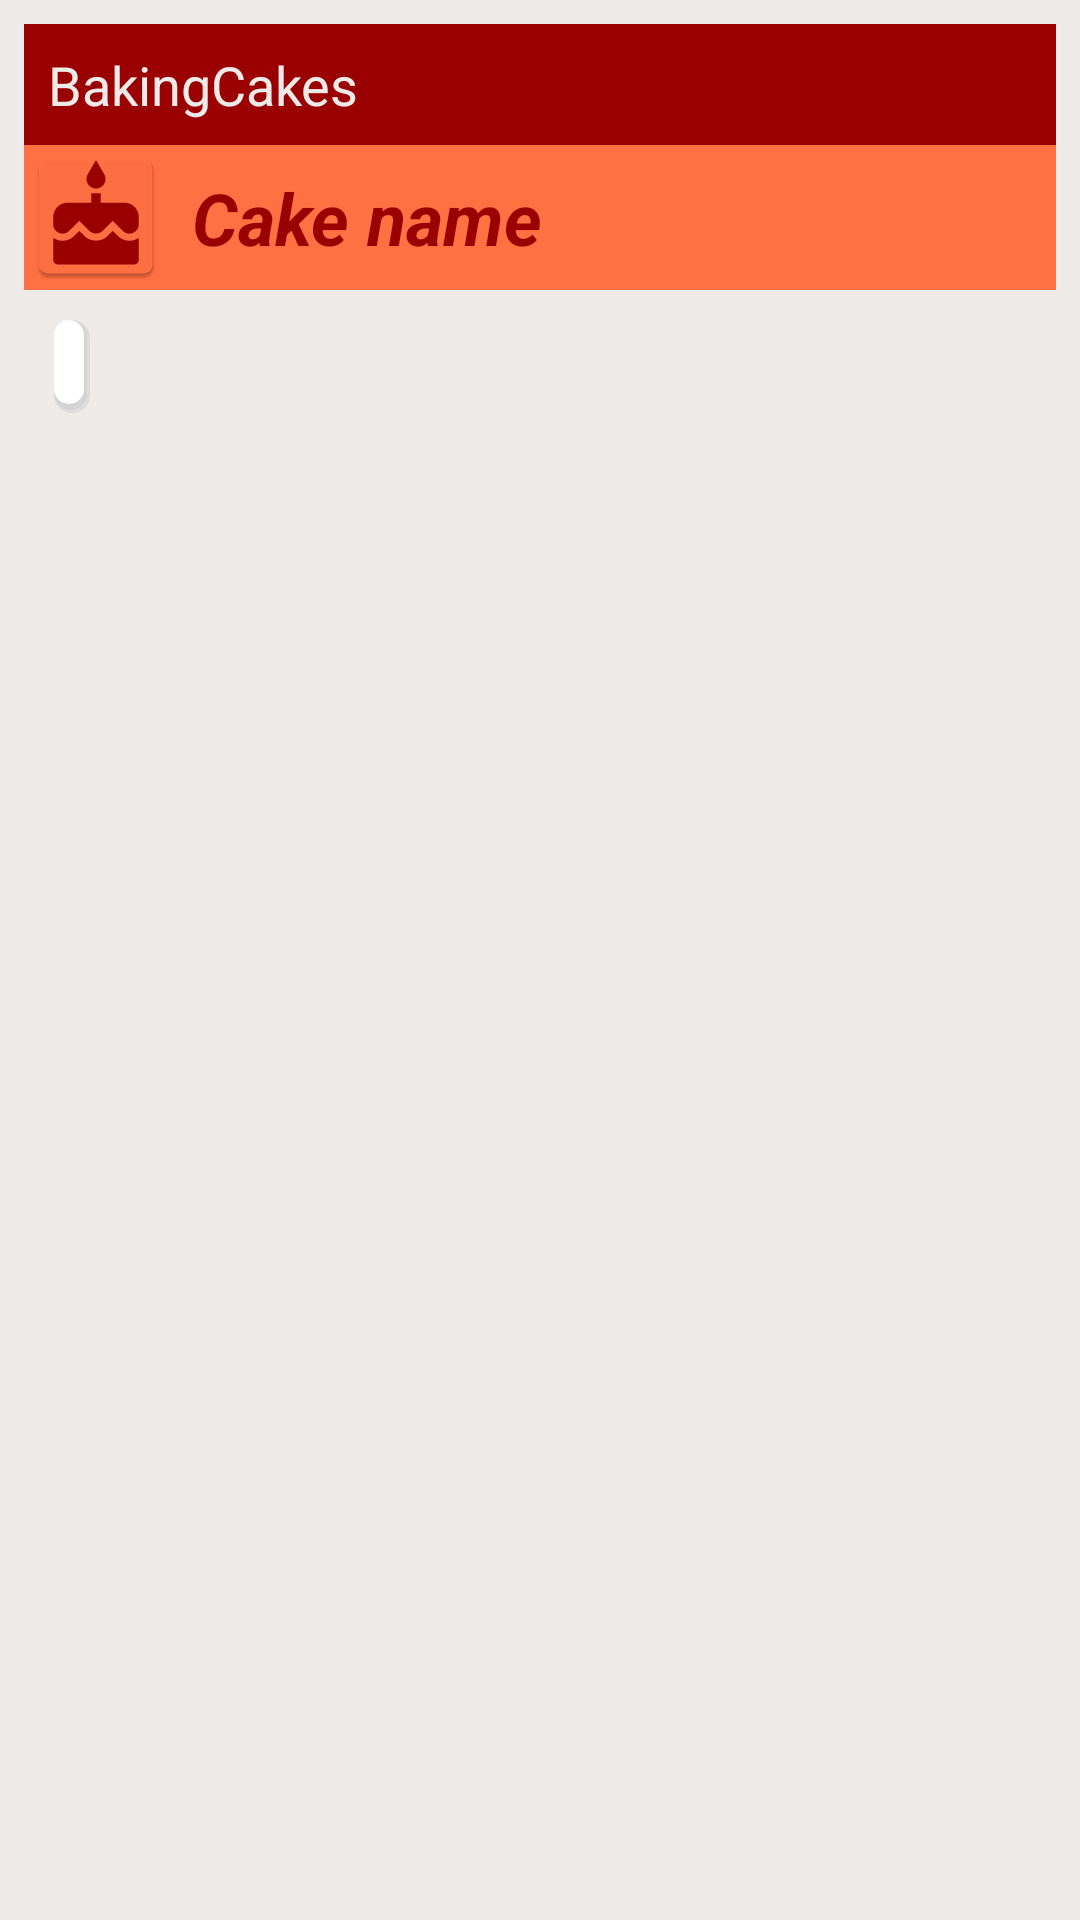

Reconstruct the res/layout file that produces this screen, plus the resources it refers to.
<!-- AndroidManifest.xml: application theme AppTheme -->
<!-- res/layout/cake_widget_provider.xml -->
<LinearLayout xmlns:android="http://schemas.android.com/apk/res/android"
    xmlns:tools="http://schemas.android.com/tools"
    android:id="@+id/appwidget_linear_layout"
    android:layout_width="match_parent"
    android:layout_height="match_parent"
    android:background="@color/almostWhite"
    android:orientation="vertical"
    android:padding="@dimen/widget_margin"
    tools:ignore="Overdraw">

    <TextView
        android:id="@+id/appwidget_app_name"
        android:layout_width="match_parent"
        android:layout_height="wrap_content"
        android:background="@color/colorPrimaryDark"
        android:padding="8dp"
        android:text="@string/app_name"
        android:textColor="@color/almostWhite"
        android:textSize="18sp" />

    <LinearLayout
        android:layout_width="match_parent"
        android:layout_height="wrap_content"
        android:background="@color/colorAccent"
        android:orientation="horizontal">

        <ImageView
            android:layout_width="wrap_content"
            android:layout_height="wrap_content"
            android:contentDescription="@string/image_cake"
            android:src="@mipmap/ic_launcher_cake" />

        <TextView
            android:id="@+id/appwidget_cake_name"
            android:layout_width="wrap_content"
            android:layout_height="wrap_content"
            android:layout_margin="8dp"
            android:background="@color/colorAccent"
            android:contentDescription="@string/appwidget_cake_name"
            android:text="@string/cake_name"
            android:textColor="@color/colorPrimaryDark"
            android:textSize="24sp"
            android:textStyle="bold|italic" />
    </LinearLayout>

    <TextView
        android:id="@+id/widget_ingredients"
        android:layout_width="wrap_content"
        android:layout_height="wrap_content"
        android:background="@drawable/card"
        android:padding="16dp"></TextView>
</LinearLayout>
<!-- resources referenced by this layout -->
<resources>
  <color name="almostWhite">#efebe9</color>
  <color name="colorAccent">#ff7043</color>
  <color name="colorPrimaryDark">#9b0000</color>
  <dimen name="widget_margin">8dp</dimen>
  <!-- drawable card (drawable) -->
  <?xml version="1.0" encoding="utf-8"?>
  
  <layer-list xmlns:android="http://schemas.android.com/apk/res/android">
  
      <item>
          <shape>
              <padding android:top="10dp" android:right="10dp" android:bottom="10dp" android:left="10dp" />
              <solid android:color="@color/transparent" />
          </shape>
      </item>
  
      <item>
          <shape>
              <padding android:top="0dp" android:right="1dp" android:bottom="1dp" android:left="0dp" />
              <solid android:color="@color/card_shadow_2" />
              <corners android:radius="6dp" />
          </shape>
      </item>
      <item>
          <shape>
              <padding android:top="0dp" android:right="1dp" android:bottom="2dp" android:left="0dp" />
              <solid android:color="@color/card_shadow_1" />
              <corners android:radius="6dp" />
          </shape>
      </item>
      
      <item>
          <shape >
              <solid android:color="@color/card_background" />
              <corners android:radius="6dp" />
          </shape>
      </item>
  
  </layer-list>
  <!-- mipmap ic_launcher_cake: png bitmap (mipmap-hdpi, 1787 bytes) -->
  <string name="app_name">BakingCakes</string>
  <string name="appwidget_cake_name">appwidget_cake_name</string>
  <string name="cake_name">Cake name</string>
  <string name="image_cake">image_cake</string>
  <style name="AppTheme" parent="Theme.AppCompat.Light.DarkActionBar">
          
          <item name="colorPrimary">@color/colorPrimary</item>
          <item name="colorPrimaryDark">@color/colorPrimaryDark</item>
          <item name="colorAccent">@color/colorAccent</item>
          <item name="windowActionBar">false</item>
          <item name="windowNoTitle">true</item>
  
      </style>
  <color name="transparent">#00000000</color>
  <color name="card_shadow_2">#dddddd</color>
  <color name="card_shadow_1">#d4d4d4</color>
  <color name="card_background">#ffffff</color>
  <color name="colorPrimary">#d50000</color>
</resources>
